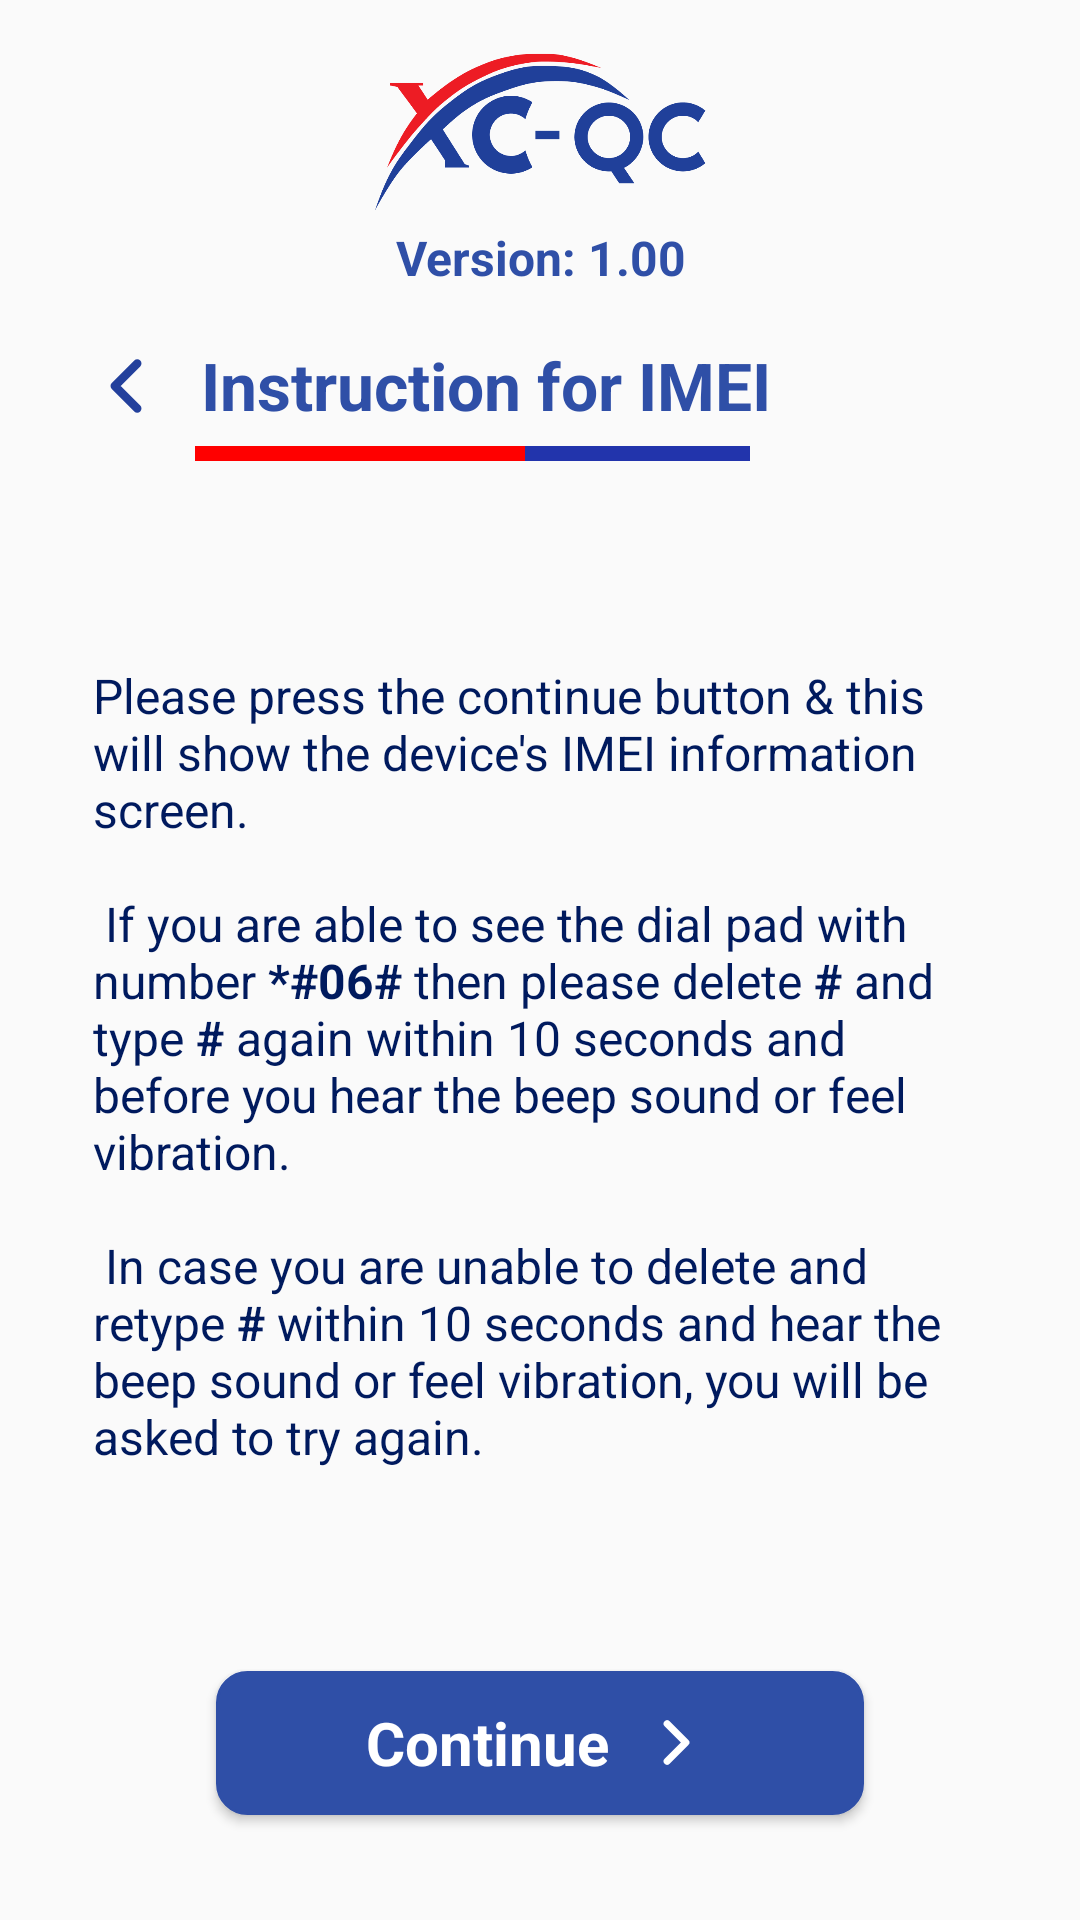

Produce the Android XML layout that renders to this screen, including the resource entries it uses.
<!-- AndroidManifest.xml: application theme BaseTheme -->
<!-- res/layout/activity_imei_instruction.xml -->
<?xml version="1.0" encoding="utf-8"?>
<RelativeLayout xmlns:android="http://schemas.android.com/apk/res/android"
    xmlns:tools="http://schemas.android.com/tools"
    android:layout_width="match_parent"
    android:layout_height="match_parent"
    tools:context=".Activities.ImeiInstructionActivity">

    <LinearLayout
        android:layout_width="match_parent"
        android:layout_height="match_parent"
        android:layout_centerInParent="true"
        android:layout_margin="15dp"
        android:orientation="vertical">

        <ImageView
            android:id="@+id/imge_log"
            android:layout_width="wrap_content"
            android:layout_height="60dp"
            android:layout_marginBottom="0dp"
            android:src="@drawable/extracover_logo" />

        <TextView
            android:id="@+id/apps_Version"
            android:layout_width="match_parent"
            android:layout_height="wrap_content"
            android:layout_below="@+id/imge_log"
            android:layout_marginBottom="5dp"
            android:gravity="center_horizontal"
            android:text="@string/app_version_1_00"
            android:textAppearance="@style/Primarybold_Text16"
            android:textColor="#2f4fa7" />

        <TextView
            android:id="@+id/back_text"
            android:layout_width="match_parent"
            android:layout_height="wrap_content"
            android:layout_below="@+id/img_logo"
            android:layout_marginLeft="12dp"
            android:layout_marginTop="12dp"
            android:layout_marginRight="12dp"
            android:layout_marginBottom="5dp"
            android:drawableLeft="@drawable/ic_left_arrow_small"
            android:drawablePadding="10dp"
            android:text="Instruction for IMEI"
            android:textAppearance="@style/Primarybold_Text24"
            android:textColor="#2f4fa7" />

        <LinearLayout
            android:id="@+id/linear"
            android:layout_width="wrap_content"
            android:layout_height="wrap_content"
            android:layout_marginLeft="10dp"
            android:layout_marginRight="10dp"
            android:layout_marginBottom="20sp"
            android:orientation="horizontal"
            android:paddingLeft="40dp">

            <View
                android:layout_width="110dp"
                android:layout_height="5dp"
                android:background="#ff0000" />

            <View
                android:layout_width="75dp"
                android:layout_height="5dp"
                android:background="#2234AC" />

        </LinearLayout>

        <LinearLayout
            android:layout_width="match_parent"
            android:layout_height="wrap_content"
            android:layout_weight="1"
            android:gravity="center"
            android:orientation="horizontal">

            <TextView
                android:layout_width="match_parent"
                android:layout_height="wrap_content"
                android:layout_margin="8dp"
                android:padding="8dp"
                android:text="@string/instruction_text"
                android:textAlignment="textStart"
                android:textAppearance="@style/Primary_Text16"
                android:textColor="#001A5E" />

        </LinearLayout>

        <Button
            android:id="@+id/btn_Continue"
            android:layout_width="wrap_content"
            android:layout_height="wrap_content"
            android:layout_gravity="center"
            android:layout_margin="20dp"
            android:background="@drawable/round_barder_background"
            android:drawableRight="@drawable/ic_chevron_right_small"
            android:drawablePadding="10dp"
            android:gravity="center"
            android:paddingLeft="50dp"
            android:paddingRight="50dp"
            android:text="Continue"
            android:textAllCaps="false"
            android:textAppearance="@style/Primarybold_Text20"
            android:textColor="@android:color/white" />

    </LinearLayout>
</RelativeLayout>
<!-- resources referenced by this layout -->
<resources>
  <!-- drawable ic_chevron_right_small (drawable) -->
  <vector xmlns:android="http://schemas.android.com/apk/res/android"
      android:width="25dp"
      android:height="25dp"
      android:viewportWidth="16"
      android:viewportHeight="16">
      <path
          android:fillColor="#00000000"
          android:pathData="M6,12L10,8L6,4"
          android:strokeWidth="1.5"
          android:strokeColor="#FFFFFF"
          android:strokeLineCap="round"
          android:strokeLineJoin="round" />
  </vector>
  <!-- drawable ic_left_arrow_small (drawable) -->
  <vector xmlns:android="http://schemas.android.com/apk/res/android"
      android:width="30dp"
      android:height="30dp"
      android:viewportWidth="16"
      android:viewportHeight="16">
    <path
        android:pathData="M10,12L6,8L10,4"
        android:strokeLineJoin="round"
        android:strokeWidth="1.5"
        android:fillColor="#00000000"
        android:strokeColor="#23409C"
        android:strokeLineCap="round"/>
  </vector>
  <!-- drawable round_barder_background (drawable) -->
  <?xml version="1.0" encoding="utf-8"?>
  <selector xmlns:android="http://schemas.android.com/apk/res/android">
  
      <item>
          <shape android:shape="rectangle">
              <stroke android:width="1dp" android:color="@color/colorPrimaryDark" />
  
              <solid android:color="@color/colorPrimaryDark" />
  
              <corners android:radius="10dp" />
          </shape>
      </item>
  
  </selector>
  <string name="app_version_1_00">Version: 1.00</string>
  <string name="instruction_text">Please press the continue button &amp; this will show the device\'s IMEI information screen.\n \n
      If you are able to see the dial pad with number<b> "*#06#"</b> then please delete <b>"#"</b> and type <b>"#" </b>again within 10 seconds and
      before you hear the beep sound or feel vibration.\n \n
      In case you are unable to delete and retype <b>"#"</b> within 10 seconds and hear the beep sound or feel vibration,
      you will be asked to try again.
      </string>
  <style name="Primary_Text16">
          <item name="android:fontFamily">sans-serif</item>
          <item name="android:textSize">16sp</item>
          <item name="android:color">#2f4fa7</item>
      </style>
  <style name="Primarybold_Text16">
          <item name="android:fontFamily">sans-serif</item>
          <item name="android:textSize">16sp</item>
          <item name="android:color">#2f4fa7</item>
          <item name="android:textStyle">bold</item>
      </style>
  <style name="Primarybold_Text20">
          <item name="android:fontFamily">sans-serif</item>
          <item name="android:textSize">20sp</item>
          <item name="android:color">@color/colorPrimaryDark</item>
          <item name="android:textStyle">bold</item>
      </style>
  <style name="Primarybold_Text24">
          <item name="android:fontFamily">sans-serif</item>
          <item name="android:textSize">22sp</item>
          <item name="android:color">@color/colorPrimaryDark</item>
          <item name="android:textStyle">bold</item>
      </style>
  <color name="colorPrimaryDark">#2f4fa7</color>
  <style name="AppBottomSheetDialogTheme" parent="Theme.Design.Light.BottomSheetDialog">
          <item name="bottomSheetStyle">@style/AppModalStyle</item>
      </style>
  <style name="ActionBarTitle" parent="android:style/TextAppearance.Holo.Widget.ActionBar.Title">
          <item name="android:paddingLeft">0dp</item>
      </style>
  <style name="AppModalStyle" parent="Widget.Design.BottomSheet.Modal">
          <item name="behavior_peekHeight">400dip</item>
      </style>
</resources>
